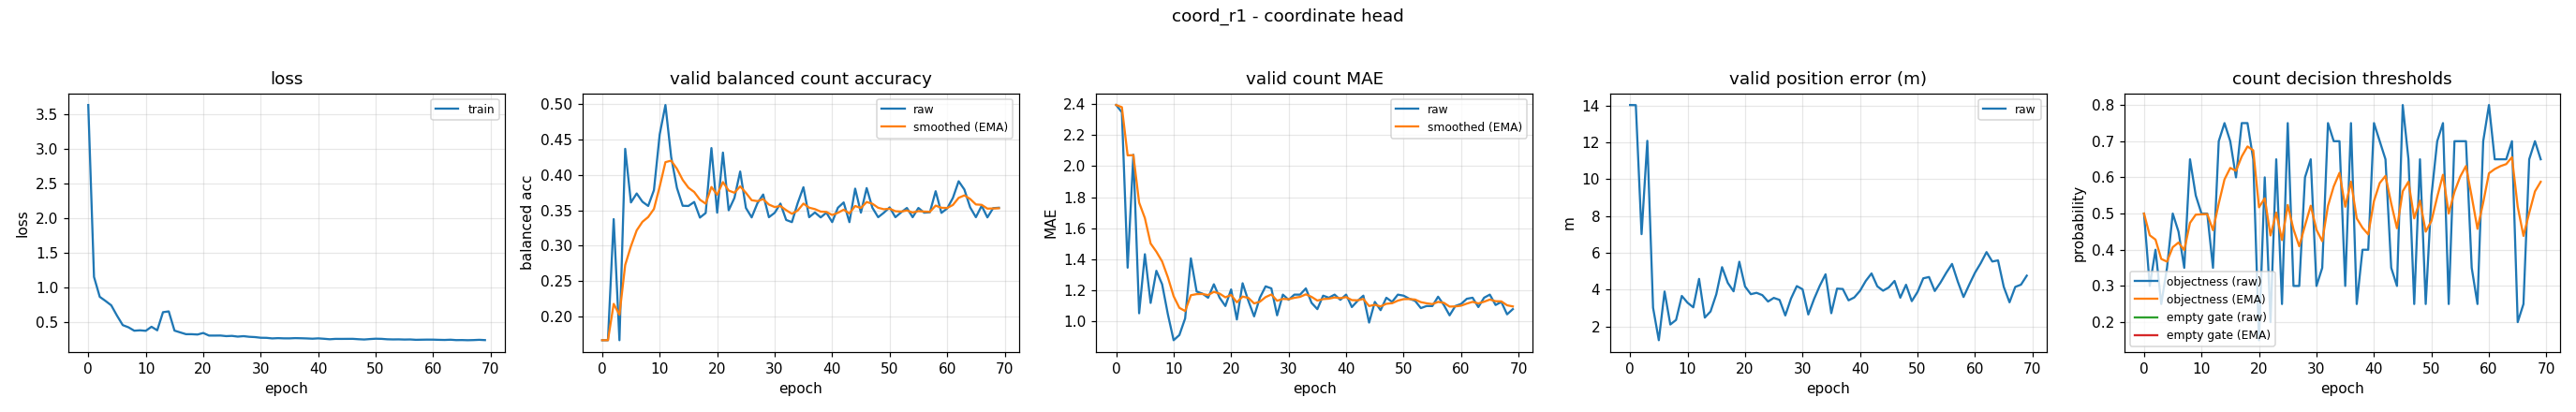

Data behind this chart, as committed beside it:
epoch, train_loss, valid_bal, valid_bal_smoothed, valid_mae, valid_mae_smoothed, valid_error_m, valid_threshold, valid_threshold_smoothed, valid_empty_threshold, valid_empty_threshold_smoothed
0, 3.64, 0.1667, 0.1667, 2.393, 2.393, 14.04, 0.5, 0.5, nan, nan
1, 1.149, 0.1667, 0.1667, 2.347, 2.379, 14.03, 0.3, 0.44, nan, nan
2, 0.8603, 0.3376, 0.2179, 1.347, 2.07, 7.016, 0.4, 0.428, nan, nan
3, 0.8008, 0.1667, 0.2026, 2.073, 2.071, 12.09, 0.25, 0.3746, nan, nan
4, 0.7373, 0.4368, 0.2728, 1.053, 1.765, 3.016, 0.35, 0.3672, nan, nan
5, 0.5874, 0.3611, 0.2993, 1.433, 1.666, 1.248, 0.5, 0.4071, nan, nan
6, 0.4505, 0.3738, 0.3217, 1.12, 1.502, 3.896, 0.45, 0.4199, nan, nan
7, 0.4183, 0.3621, 0.3338, 1.327, 1.449, 2.102, 0.35, 0.399, nan, nan
8, 0.3694, 0.3562, 0.3405, 1.24, 1.387, 2.351, 0.65, 0.4743, nan, nan
9, 0.3751, 0.3785, 0.3519, 1.047, 1.285, 3.657, 0.55, 0.497, nan, nan
10, 0.3677, 0.457, 0.3834, 0.88, 1.163, 3.286, 0.5, 0.4979, nan, nan
11, 0.4266, 0.4986, 0.418, 0.9133, 1.088, 3.036, 0.5, 0.4985, nan, nan
12, 0.3752, 0.4251, 0.4201, 1.02, 1.068, 4.583, 0.35, 0.454, nan, nan
13, 0.6377, 0.3816, 0.4086, 1.407, 1.169, 2.478, 0.7, 0.5278, nan, nan
14, 0.6493, 0.3564, 0.3929, 1.193, 1.177, 2.813, 0.75, 0.5944, nan, nan
15, 0.3709, 0.3562, 0.3819, 1.18, 1.178, 3.749, 0.7, 0.6261, nan, nan
16, 0.3446, 0.3618, 0.3759, 1.153, 1.17, 5.222, 0.6, 0.6183, nan, nan
17, 0.319, 0.3397, 0.365, 1.24, 1.191, 4.365, 0.75, 0.6578, nan, nan
18, 0.3187, 0.3462, 0.3594, 1.153, 1.18, 3.906, 0.75, 0.6855, nan, nan
19, 0.314, 0.4379, 0.3829, 1.1, 1.156, 5.513, 0.65, 0.6748, nan, nan
20, 0.3364, 0.3467, 0.372, 1.207, 1.171, 4.169, 0.15, 0.5174, nan, nan
21, 0.2989, 0.4315, 0.3899, 1.013, 1.124, 3.752, 0.6, 0.5422, nan, nan
22, 0.2987, 0.35, 0.3779, 1.247, 1.161, 3.825, 0.2, 0.4395, nan, nan
23, 0.2994, 0.3675, 0.3748, 1.133, 1.152, 3.701, 0.65, 0.5027, nan, nan
24, 0.2908, 0.4048, 0.3838, 1.033, 1.117, 3.352, 0.25, 0.4269, nan, nan
25, 0.2944, 0.3533, 0.3746, 1.153, 1.128, 3.55, 0.75, 0.5238, nan, nan
26, 0.2838, 0.34, 0.3643, 1.227, 1.157, 3.441, 0.3, 0.4567, nan, nan
27, 0.2905, 0.36, 0.363, 1.213, 1.174, 2.594, 0.3, 0.4097, nan, nan
28, 0.2812, 0.3723, 0.3658, 1.04, 1.134, 3.52, 0.6, 0.4668, nan, nan
29, 0.2768, 0.3403, 0.3581, 1.173, 1.146, 4.191, 0.65, 0.5217, nan, nan
30, 0.2672, 0.3465, 0.3546, 1.14, 1.144, 4.019, 0.3, 0.4552, nan, nan
31, 0.266, 0.3595, 0.3561, 1.173, 1.153, 2.647, 0.35, 0.4237, nan, nan
32, 0.2577, 0.3364, 0.3502, 1.173, 1.159, 3.486, 0.75, 0.5216, nan, nan
33, 0.2618, 0.3333, 0.3451, 1.213, 1.175, 4.21, 0.7, 0.5751, nan, nan
34, 0.2586, 0.36, 0.3496, 1.12, 1.159, 4.833, 0.7, 0.6126, nan, nan
35, 0.2583, 0.3826, 0.3595, 1.08, 1.135, 2.718, 0.3, 0.5188, nan, nan
36, 0.2619, 0.3403, 0.3537, 1.167, 1.145, 4.053, 0.75, 0.5882, nan, nan
37, 0.26, 0.3469, 0.3517, 1.153, 1.147, 4.033, 0.25, 0.4867, nan, nan
38, 0.2574, 0.34, 0.3482, 1.173, 1.155, 3.416, 0.4, 0.4607, nan, nan
39, 0.2535, 0.3467, 0.3477, 1.14, 1.151, 3.575, 0.4, 0.4425, nan, nan
40, 0.2583, 0.3333, 0.3434, 1.173, 1.157, 3.937, 0.75, 0.5347, nan, nan
41, 0.2525, 0.3536, 0.3465, 1.093, 1.138, 4.474, 0.7, 0.5843, nan, nan
42, 0.2456, 0.3611, 0.3509, 1.133, 1.137, 4.88, 0.65, 0.604, nan, nan
43, 0.2509, 0.3333, 0.3456, 1.167, 1.146, 4.18, 0.35, 0.5278, nan, nan
44, 0.2506, 0.3806, 0.3561, 0.9933, 1.1, 3.941, 0.3, 0.4595, nan, nan
45, 0.2511, 0.3467, 0.3533, 1.127, 1.108, 4.118, 0.8, 0.5616, nan, nan
46, 0.2515, 0.3814, 0.3617, 1.073, 1.098, 4.472, 0.65, 0.5881, nan, nan
47, 0.246, 0.3536, 0.3593, 1.153, 1.114, 3.56, 0.25, 0.4867, nan, nan
48, 0.2421, 0.3403, 0.3536, 1.127, 1.118, 4.264, 0.65, 0.5357, nan, nan
49, 0.2483, 0.3467, 0.3515, 1.173, 1.135, 3.372, 0.25, 0.45, nan, nan
50, 0.2534, 0.3542, 0.3523, 1.167, 1.144, 3.87, 0.55, 0.48, nan, nan
51, 0.2513, 0.3403, 0.3487, 1.147, 1.145, 4.615, 0.7, 0.546, nan, nan
52, 0.2451, 0.3472, 0.3483, 1.133, 1.141, 4.685, 0.75, 0.6072, nan, nan
53, 0.243, 0.3533, 0.3498, 1.087, 1.125, 3.924, 0.25, 0.5, nan, nan
54, 0.2439, 0.3403, 0.3469, 1.1, 1.118, 4.386, 0.7, 0.56, nan, nan
55, 0.2413, 0.3534, 0.3489, 1.1, 1.112, 4.917, 0.7, 0.602, nan, nan
56, 0.2426, 0.3467, 0.3482, 1.16, 1.127, 5.397, 0.7, 0.6314, nan, nan
57, 0.2375, 0.3472, 0.3479, 1.107, 1.121, 4.437, 0.35, 0.547, nan, nan
58, 0.2392, 0.377, 0.3566, 1.04, 1.096, 3.597, 0.25, 0.4579, nan, nan
59, 0.2403, 0.3464, 0.3536, 1.1, 1.097, 4.275, 0.7, 0.5305, nan, nan
... 10 more rows
